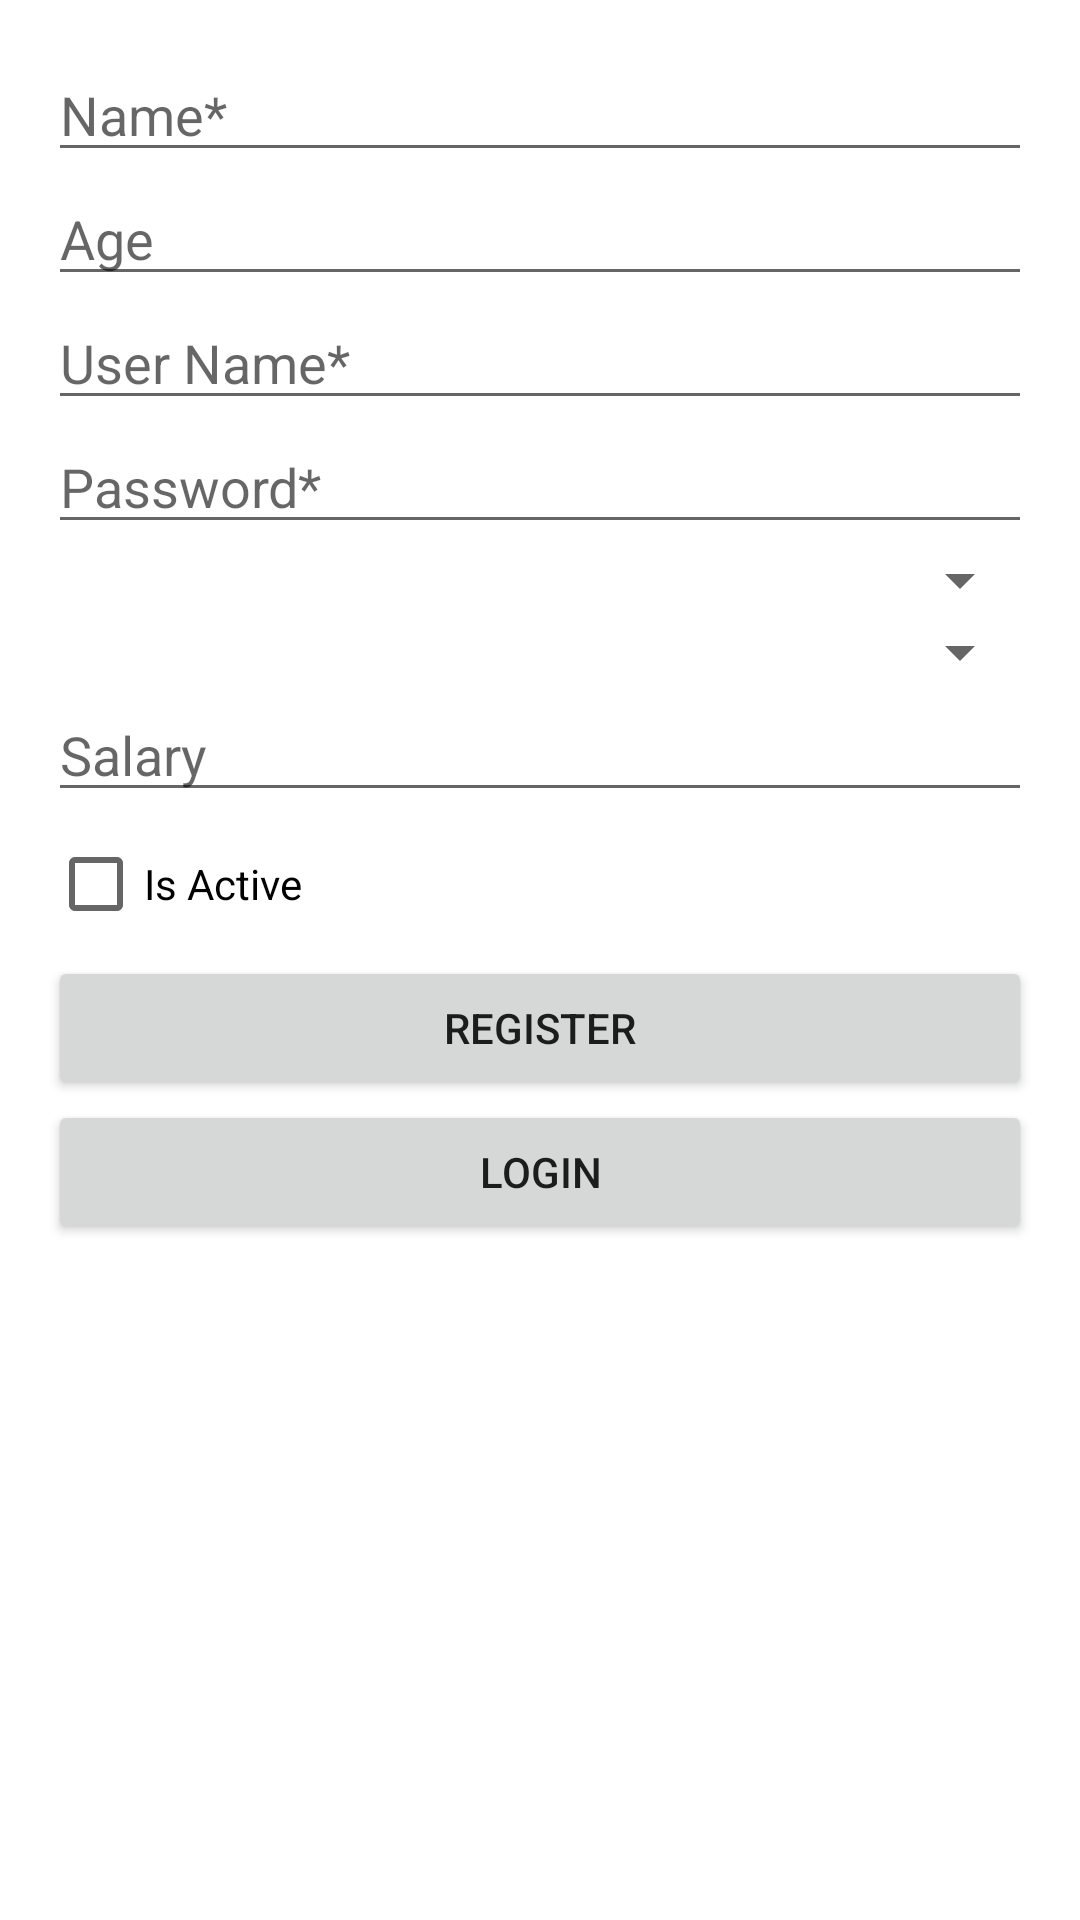

Layout XML and referenced resources for this Android screen:
<!-- AndroidManifest.xml: application theme Theme.AndroidSession -->
<!-- res/layout/activity_register.xml -->
<?xml version="1.0" encoding="utf-8"?>
<ScrollView xmlns:android="http://schemas.android.com/apk/res/android"
    android:layout_width="match_parent"
    android:layout_height="match_parent"
    android:padding="16dp">

    <LinearLayout
        android:layout_width="match_parent"
        android:layout_height="wrap_content"
        android:orientation="vertical">

        <EditText
            android:id="@+id/editTextName"
            android:layout_width="match_parent"
            android:layout_height="wrap_content"
            android:hint="Name*"
            android:inputType="textPersonName" />

        <EditText
            android:id="@+id/editTextAge"
            android:layout_width="match_parent"
            android:layout_height="wrap_content"
            android:hint="Age"
            android:inputType="number" />

        <EditText
            android:id="@+id/editTextUsername"
            android:layout_width="match_parent"
            android:layout_height="wrap_content"
            android:hint="User Name*"
            android:inputType="text" />

        <EditText
            android:id="@+id/editTextPassword"
            android:layout_width="match_parent"
            android:layout_height="wrap_content"
            android:hint="Password*"
            android:inputType="textPassword" />

        <Spinner
            android:id="@+id/spinnerCity"
            android:layout_width="match_parent"
            android:layout_height="wrap_content"
            android:hint="Select City"
            android:paddingTop="10dp"
            android:paddingBottom="10dp"/>

        <Spinner
            android:id="@+id/spinnerTeam"
            android:layout_width="match_parent"
            android:layout_height="wrap_content"
            android:hint="Select Team"
            android:paddingTop="10dp"
            android:paddingBottom="10dp"/>

        <EditText
            android:id="@+id/editTextSalary"
            android:layout_width="match_parent"
            android:layout_height="wrap_content"
            android:hint="Salary"
            android:inputType="numberDecimal" />

        <CheckBox
            android:id="@+id/checkboxIsActive"
            android:layout_width="wrap_content"
            android:layout_height="wrap_content"
            android:text="Is Active"/>

        <Button
            android:id="@+id/buttonRegister"
            android:layout_width="match_parent"
            android:layout_height="wrap_content"
            android:text="Register" />

        <Button
            android:id="@+id/buttonLogin"
            android:layout_width="match_parent"
            android:layout_height="wrap_content"
            android:text="Login" />
    </LinearLayout>
</ScrollView>
<!-- resources referenced by this layout -->
<resources>
  <style name="Theme.AndroidSession" parent="Theme.MaterialComponents.DayNight.DarkActionBar">
          
          <item name="colorPrimary">@color/purple_500</item>
          <item name="colorPrimaryVariant">@color/purple_700</item>
          <item name="colorOnPrimary">@color/white</item>
          
          <item name="colorSecondary">@color/teal_200</item>
          <item name="colorSecondaryVariant">@color/teal_700</item>
          <item name="colorOnSecondary">@color/black</item>
          
          <item name="android:statusBarColor">?attr/colorPrimaryVariant</item>
          
      </style>
  <!-- not gathered from this repository: default colours our renderer supplied (Android Studio template values) -->
  <color name="purple_500">#FF6200EE</color>
  <color name="purple_700">#FF3700B3</color>
  <color name="teal_200">#FF03DAC5</color>
  <color name="teal_700">#FF018786</color>
  <color name="black">#FF000000</color>
  <color name="white">#FFFFFFFF</color>
</resources>
